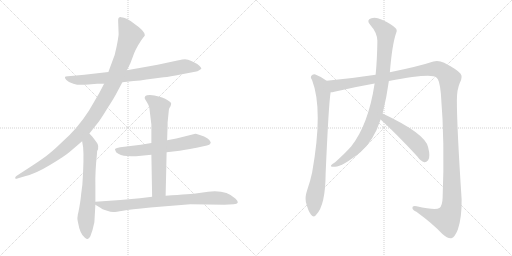
t = 0.00 s
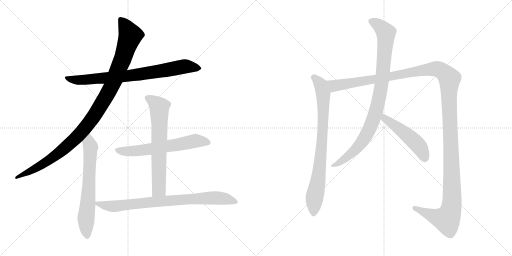
t = 1.86 s
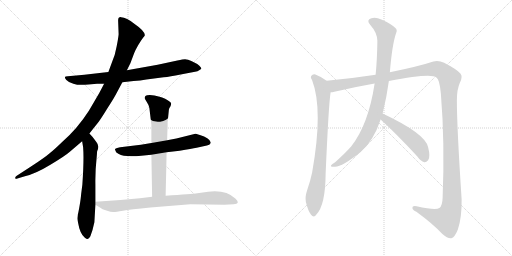
t = 3.72 s
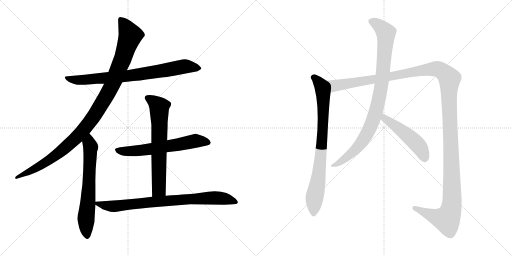
t = 5.58 s
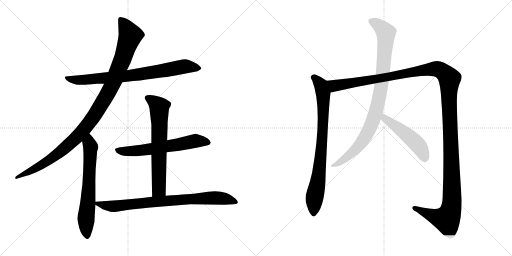
t = 7.45 s
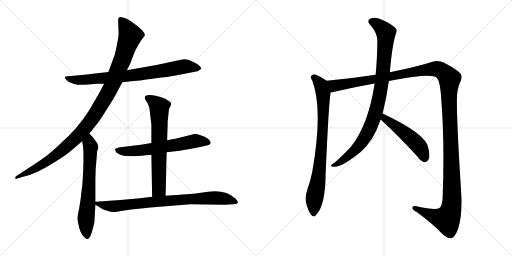
t = 9.31 s

The animated SVG that drew these frames (rendered in a browser with its animation timeline set to each time). Animation: 10 CSS @keyframes rules; one cycle of 9.31 s.

<svg version="1.1" viewBox="0 0 2048 1024" xmlns="http://www.w3.org/2000/svg">
  <g stroke="lightgray" stroke-dasharray="1,1" stroke-width="1" transform="scale(4, 4)">
    <line x1="0" y1="0" x2="256" y2="256"></line>
    <line x1="256" y1="0" x2="0" y2="256"></line>
    <line x1="128" y1="0" x2="128" y2="256"></line>
    <line x1="0" y1="128" x2="256" y2="128"></line>
    <line x1="256" y1="0" x2="512" y2="256"></line>
    <line x1="512" y1="0" x2="256" y2="256"></line>
    <line x1="384" y1="0" x2="384" y2="256"></line>
    <line x1="256" y1="128" x2="512" y2="128"></line>
  </g>
<g transform="scale(1, -1) translate(0, -850)">
   <style type="text/css">
    @keyframes keyframes0 {
      from {
       stroke: black;
       stroke-dashoffset: 790;
       stroke-width: 128;
       }
       72% {
       animation-timing-function: step-end;
       stroke: black;
       stroke-dashoffset: 0;
       stroke-width: 128;
       }
       to {
       stroke: black;
       stroke-width: 1024;
       }
       }
       #make-me-a-hanzi-animation-0 {
         animation: keyframes0 0.892904s both;
         animation-delay: 0.000000s;
         animation-timing-function: linear;
       }
    @keyframes keyframes1 {
      from {
       stroke: black;
       stroke-dashoffset: 1086;
       stroke-width: 128;
       }
       78% {
       animation-timing-function: step-end;
       stroke: black;
       stroke-dashoffset: 0;
       stroke-width: 128;
       }
       to {
       stroke: black;
       stroke-width: 1024;
       }
       }
       #make-me-a-hanzi-animation-1 {
         animation: keyframes1 1.133789s both;
         animation-delay: 0.892904s;
         animation-timing-function: linear;
       }
    @keyframes keyframes2 {
      from {
       stroke: black;
       stroke-dashoffset: 659;
       stroke-width: 128;
       }
       68% {
       animation-timing-function: step-end;
       stroke: black;
       stroke-dashoffset: 0;
       stroke-width: 128;
       }
       to {
       stroke: black;
       stroke-width: 1024;
       }
       }
       #make-me-a-hanzi-animation-2 {
         animation: keyframes2 0.786296s both;
         animation-delay: 2.026693s;
         animation-timing-function: linear;
       }
    @keyframes keyframes3 {
      from {
       stroke: black;
       stroke-dashoffset: 627;
       stroke-width: 128;
       }
       67% {
       animation-timing-function: step-end;
       stroke: black;
       stroke-dashoffset: 0;
       stroke-width: 128;
       }
       to {
       stroke: black;
       stroke-width: 1024;
       }
       }
       #make-me-a-hanzi-animation-3 {
         animation: keyframes3 0.760254s both;
         animation-delay: 2.812989s;
         animation-timing-function: linear;
       }
    @keyframes keyframes4 {
      from {
       stroke: black;
       stroke-dashoffset: 677;
       stroke-width: 128;
       }
       69% {
       animation-timing-function: step-end;
       stroke: black;
       stroke-dashoffset: 0;
       stroke-width: 128;
       }
       to {
       stroke: black;
       stroke-width: 1024;
       }
       }
       #make-me-a-hanzi-animation-4 {
         animation: keyframes4 0.800944s both;
         animation-delay: 3.573243s;
         animation-timing-function: linear;
       }
    @keyframes keyframes5 {
      from {
       stroke: black;
       stroke-dashoffset: 811;
       stroke-width: 128;
       }
       73% {
       animation-timing-function: step-end;
       stroke: black;
       stroke-dashoffset: 0;
       stroke-width: 128;
       }
       to {
       stroke: black;
       stroke-width: 1024;
       }
       }
       #make-me-a-hanzi-animation-5 {
         animation: keyframes5 0.909993s both;
         animation-delay: 4.374187s;
         animation-timing-function: linear;
       }
    @keyframes keyframes6 {
      from {
       stroke: black;
       stroke-dashoffset: 816;
       stroke-width: 128;
       }
       73% {
       animation-timing-function: step-end;
       stroke: black;
       stroke-dashoffset: 0;
       stroke-width: 128;
       }
       to {
       stroke: black;
       stroke-width: 1024;
       }
       }
       #make-me-a-hanzi-animation-6 {
         animation: keyframes6 0.914062s both;
         animation-delay: 5.284180s;
         animation-timing-function: linear;
       }
    @keyframes keyframes7 {
      from {
       stroke: black;
       stroke-dashoffset: 1467;
       stroke-width: 128;
       }
       83% {
       animation-timing-function: step-end;
       stroke: black;
       stroke-dashoffset: 0;
       stroke-width: 128;
       }
       to {
       stroke: black;
       stroke-width: 1024;
       }
       }
       #make-me-a-hanzi-animation-7 {
         animation: keyframes7 1.443848s both;
         animation-delay: 6.198242s;
         animation-timing-function: linear;
       }
    @keyframes keyframes8 {
      from {
       stroke: black;
       stroke-dashoffset: 933;
       stroke-width: 128;
       }
       75% {
       animation-timing-function: step-end;
       stroke: black;
       stroke-dashoffset: 0;
       stroke-width: 128;
       }
       to {
       stroke: black;
       stroke-width: 1024;
       }
       }
       #make-me-a-hanzi-animation-8 {
         animation: keyframes8 1.009277s both;
         animation-delay: 7.642090s;
         animation-timing-function: linear;
       }
    @keyframes keyframes9 {
      from {
       stroke: black;
       stroke-dashoffset: 496;
       stroke-width: 128;
       }
       62% {
       animation-timing-function: step-end;
       stroke: black;
       stroke-dashoffset: 0;
       stroke-width: 128;
       }
       to {
       stroke: black;
       stroke-width: 1024;
       }
       }
       #make-me-a-hanzi-animation-9 {
         animation: keyframes9 0.653646s both;
         animation-delay: 8.651367s;
         animation-timing-function: linear;
       }
</style>
<path d="M 489.5 521.5 L 534.5 526.5 Q 561.5 527.5 585.5 532.5 L 654.5 541.5 Q 679.5 543.5 722.5 552.5 L 769.5 561.5 Q 792.5 563.5 805.5 575.5 Q 805.5 579.5 797.5 587.5 Q 789.5 595.5 769.5 604.5 Q 749.5 613.5 740.5 613.5 Q 732.5 613.5 709.5 608.5 L 630.5 591.5 L 507.5 569.5 L 433.5 562.5 L 337.5 551.5 L 271.5 545.5 Q 259.5 545.5 259.5 541.5 Q 259.5 537.5 265.5 530.5 Q 272.5 522.5 293.5 515.5 Q 315.5 507.5 353.5 512.5 L 388.5 515.5 L 416.5 515.5 L 489.5 521.5 Z" fill="lightgray"></path> 
<path d="M 357.5 316.5 L 388.5 355.5 Q 398.5 366.5 428.5 415.5 Q 459.5 463.5 466.5 478.5 L 489.5 521.5 L 507.5 569.5 L 521.5 597.5 L 536.5 637.5 Q 540.5 648.5 552.5 669.5 Q 565.5 690.5 571.5 698.5 Q 577.5 705.5 579.5 709.5 Q 579.5 726.5 538.5 754.5 Q 505.5 781.5 484.5 781.5 Q 472.5 782.5 472.5 768.5 L 474.5 713.5 Q 473.5 699.5 466.5 664.5 Q 460.5 629.5 447.5 600.5 L 433.5 562.5 L 416.5 515.5 L 396.5 477.5 L 355.5 407.5 Q 309.5 335.5 247.5 281.5 Q 215.5 250.5 197.5 236.5 Q 180.5 221.5 128.5 187.5 L 65.5 146.5 Q 60.5 142.5 60.5 137.5 Q 65.5 132.5 69.5 136.5 L 99.5 145.5 Q 142.5 155.5 201.5 191.5 Q 261.5 227.5 280.5 244.5 L 328.5 285.5 L 357.5 316.5 Z" fill="lightgray"></path> 
<path d="M 311.5 -6.5 L 309.5 -22.5 Q 309.5 -29.5 312.5 -41.5 Q 319.5 -83.5 338.5 -99.5 Q 345.5 -105.5 350.5 -105.5 Q 354.5 -106.5 361.5 -94.5 Q 371.5 -68.5 377.5 -38.5 L 381.5 31.5 L 381.5 43.5 L 381.5 113.5 Q 380.5 165.5 387.5 231.5 L 388.5 245.5 Q 399.5 265.5 385.5 282.5 L 370.5 302.5 L 357.5 316.5 C 337.5 338.5 323.5 315.5 328.5 285.5 L 332.5 261.5 Q 336.5 214.5 329.5 112.5 L 324.5 73.5 Q 323.5 57.5 318.5 28.5 Q 313.5 -0.5 311.5 -6.5 Z" fill="lightgray"></path> 
<path d="M 666.5 241.5 L 718.5 247.5 Q 767.5 255.5 786.5 259.5 L 827.5 268.5 Q 839.5 271.5 841.5 276.5 Q 844.5 280.5 841.5 283.5 Q 837.5 298.5 799.5 310.5 Q 783.5 315.5 781.5 315.5 L 705.5 296.5 L 668.5 289.5 L 605.5 278.5 L 563.5 271.5 L 480.5 261.5 Q 461.5 257.5 459.5 253.5 L 464.5 241.5 Q 480.5 227.5 508.5 226.5 Q 537.5 224.5 544.5 225.5 L 605.5 231.5 L 666.5 241.5 Z" fill="lightgray"></path> 
<path d="M 662.5 67.5 L 666.5 241.5 L 668.5 289.5 L 669.5 324.5 Q 670.5 334.5 670.5 361.5 L 675.5 411.5 Q 676.5 418.5 681.5 424.5 Q 684.5 430.5 684.5 437.5 Q 683.5 443.5 660.5 455.5 Q 638.5 466.5 599.5 470.5 Q 585.5 470.5 581.5 466.5 Q 578.5 461.5 578.5 458.5 Q 578.5 455.5 586.5 443.5 Q 595.5 430.5 597.5 418.5 L 605.5 351.5 L 605.5 278.5 L 605.5 231.5 L 608.5 63.5 C 609.5 33.5 661.5 37.5 662.5 67.5 Z" fill="lightgray"></path> 
<path d="M 381.5 31.5 L 401.5 19.5 Q 407.5 13.5 425.5 8.5 Q 443.5 2.5 453.5 2.5 Q 463.5 2.5 491.5 7.5 Q 520.5 12.5 601.5 20.5 L 761.5 33.5 L 897.5 31.5 L 934.5 33.5 Q 963.5 34.5 942.5 55.5 Q 903.5 92.5 832.5 83.5 L 789.5 77.5 Q 767.5 74.5 662.5 67.5 L 608.5 63.5 L 559.5 57.5 L 481.5 50.5 L 381.5 43.5 C 363.5 42.5 363.5 42.5 381.5 31.5 Z" fill="lightgray"></path> 
<path d="M 1306.5 527.0 Q 1285.5 543.0 1261.5 552.0 Q 1251.5 555.0 1244.5 546.0 Q 1240.5 540.0 1248.5 529.0 Q 1293.5 412.0 1248.5 160.0 Q 1241.5 126.0 1228.5 89.0 Q 1219.5 62.0 1223.5 42.0 Q 1232.5 6.0 1243.5 -8.0 Q 1255.5 -23.0 1265.5 -8.0 Q 1301.5 29.0 1302.5 154.0 Q 1314.5 433.0 1322.5 481.0 C 1326.5 511.0 1326.5 513.0 1306.5 527.0 Z" fill="lightgray"></path> 
<path d="M 1555.5 526.0 Q 1726.5 559.0 1745.5 540.0 Q 1758.5 533.0 1763.5 475.0 Q 1779.5 280.0 1770.5 59.0 Q 1769.5 26.0 1757.5 18.0 Q 1742.5 8.0 1666.5 25.0 Q 1648.5 29.0 1649.5 18.0 Q 1650.5 9.0 1665.5 3.0 Q 1732.5 -46.0 1768.5 -85.0 Q 1792.5 -106.0 1805.5 -103.0 Q 1818.5 -100.0 1831.5 -68.0 Q 1847.5 -19.0 1846.5 53.0 Q 1827.5 342.0 1827.5 449.0 Q 1827.5 492.0 1839.5 519.0 Q 1852.5 544.0 1841.5 556.0 Q 1828.5 572.0 1776.5 599.0 Q 1754.5 609.0 1733.5 604.0 Q 1676.5 585.0 1559.5 561.0 L 1502.5 551.0 Q 1405.5 536.0 1306.5 527.0 C 1276.5 524.0 1293.5 475.0 1322.5 481.0 Q 1329.5 481.0 1337.5 483.0 Q 1412.5 501.0 1498.5 516.0 L 1555.5 526.0 Z" fill="lightgray"></path> 
<path d="M 1530.5 396.0 Q 1546.5 460.0 1555.5 526.0 L 1559.5 561.0 Q 1568.5 672.0 1584.5 718.0 Q 1590.5 730.0 1581.5 738.0 Q 1562.5 756.0 1525.5 772.0 Q 1503.5 782.0 1485.5 777.0 Q 1463.5 770.0 1480.5 751.0 Q 1508.5 720.0 1509.5 687.0 Q 1508.5 612.0 1502.5 551.0 L 1498.5 516.0 Q 1473.5 351.0 1404.5 264.0 Q 1380.5 237.0 1340.5 201.0 Q 1327.5 194.0 1324.5 189.0 Q 1320.5 182.0 1337.5 183.0 Q 1365.5 180.0 1442.5 242.0 Q 1494.5 287.0 1522.5 372.0 L 1530.5 396.0 Z" fill="lightgray"></path> 
<path d="M 1522.5 372.0 Q 1589.5 311.0 1669.5 224.0 Q 1682.5 205.0 1697.5 201.0 Q 1704.5 200.0 1712.5 209.0 Q 1722.5 222.0 1712.5 261.0 Q 1702.5 315.0 1530.5 396.0 C 1503.5 409.0 1500.5 392.0 1522.5 372.0 Z" fill="lightgray"></path> 
      <clipPath id="make-me-a-hanzi-clip-0">
      <path d="M 489.5 521.5 L 534.5 526.5 Q 561.5 527.5 585.5 532.5 L 654.5 541.5 Q 679.5 543.5 722.5 552.5 L 769.5 561.5 Q 792.5 563.5 805.5 575.5 Q 805.5 579.5 797.5 587.5 Q 789.5 595.5 769.5 604.5 Q 749.5 613.5 740.5 613.5 Q 732.5 613.5 709.5 608.5 L 630.5 591.5 L 507.5 569.5 L 433.5 562.5 L 337.5 551.5 L 271.5 545.5 Q 259.5 545.5 259.5 541.5 Q 259.5 537.5 265.5 530.5 Q 272.5 522.5 293.5 515.5 Q 315.5 507.5 353.5 512.5 L 388.5 515.5 L 416.5 515.5 L 489.5 521.5 Z" fill="lightgray"></path>
      </clipPath>
      <path clip-path="url(#make-me-a-hanzi-clip-0)" d="M 267.5 538.5 L 289.5 531.5 L 342.5 530.5 L 539.5 550.5 L 737.5 584.5 L 796.5 578.5 " fill="none" id="make-me-a-hanzi-animation-0" stroke-dasharray="662 1324" stroke-linecap="round"></path>

      <clipPath id="make-me-a-hanzi-clip-1">
      <path d="M 357.5 316.5 L 388.5 355.5 Q 398.5 366.5 428.5 415.5 Q 459.5 463.5 466.5 478.5 L 489.5 521.5 L 507.5 569.5 L 521.5 597.5 L 536.5 637.5 Q 540.5 648.5 552.5 669.5 Q 565.5 690.5 571.5 698.5 Q 577.5 705.5 579.5 709.5 Q 579.5 726.5 538.5 754.5 Q 505.5 781.5 484.5 781.5 Q 472.5 782.5 472.5 768.5 L 474.5 713.5 Q 473.5 699.5 466.5 664.5 Q 460.5 629.5 447.5 600.5 L 433.5 562.5 L 416.5 515.5 L 396.5 477.5 L 355.5 407.5 Q 309.5 335.5 247.5 281.5 Q 215.5 250.5 197.5 236.5 Q 180.5 221.5 128.5 187.5 L 65.5 146.5 Q 60.5 142.5 60.5 137.5 Q 65.5 132.5 69.5 136.5 L 99.5 145.5 Q 142.5 155.5 201.5 191.5 Q 261.5 227.5 280.5 244.5 L 328.5 285.5 L 357.5 316.5 Z" fill="lightgray"></path>
      </clipPath>
      <path clip-path="url(#make-me-a-hanzi-clip-1)" d="M 482.5 771.5 L 521.5 709.5 L 457.5 531.5 L 380.5 392.5 L 313.5 308.5 L 218.5 224.5 L 140.5 175.5 L 65.5 140.5 " fill="none" id="make-me-a-hanzi-animation-1" stroke-dasharray="958 1916" stroke-linecap="round"></path>

      <clipPath id="make-me-a-hanzi-clip-2">
      <path d="M 311.5 -6.5 L 309.5 -22.5 Q 309.5 -29.5 312.5 -41.5 Q 319.5 -83.5 338.5 -99.5 Q 345.5 -105.5 350.5 -105.5 Q 354.5 -106.5 361.5 -94.5 Q 371.5 -68.5 377.5 -38.5 L 381.5 31.5 L 381.5 43.5 L 381.5 113.5 Q 380.5 165.5 387.5 231.5 L 388.5 245.5 Q 399.5 265.5 385.5 282.5 L 370.5 302.5 L 357.5 316.5 C 337.5 338.5 323.5 315.5 328.5 285.5 L 332.5 261.5 Q 336.5 214.5 329.5 112.5 L 324.5 73.5 Q 323.5 57.5 318.5 28.5 Q 313.5 -0.5 311.5 -6.5 Z" fill="lightgray"></path>
      </clipPath>
      <path clip-path="url(#make-me-a-hanzi-clip-2)" d="M 355.5 308.5 L 362.5 262.5 L 343.5 -23.5 L 349.5 -93.5 " fill="none" id="make-me-a-hanzi-animation-2" stroke-dasharray="531 1062" stroke-linecap="round"></path>

      <clipPath id="make-me-a-hanzi-clip-3">
      <path d="M 666.5 241.5 L 718.5 247.5 Q 767.5 255.5 786.5 259.5 L 827.5 268.5 Q 839.5 271.5 841.5 276.5 Q 844.5 280.5 841.5 283.5 Q 837.5 298.5 799.5 310.5 Q 783.5 315.5 781.5 315.5 L 705.5 296.5 L 668.5 289.5 L 605.5 278.5 L 563.5 271.5 L 480.5 261.5 Q 461.5 257.5 459.5 253.5 L 464.5 241.5 Q 480.5 227.5 508.5 226.5 Q 537.5 224.5 544.5 225.5 L 605.5 231.5 L 666.5 241.5 Z" fill="lightgray"></path>
      </clipPath>
      <path clip-path="url(#make-me-a-hanzi-clip-3)" d="M 466.5 249.5 L 565.5 248.5 L 785.5 286.5 L 833.5 280.5 " fill="none" id="make-me-a-hanzi-animation-3" stroke-dasharray="499 998" stroke-linecap="round"></path>

      <clipPath id="make-me-a-hanzi-clip-4">
      <path d="M 662.5 67.5 L 666.5 241.5 L 668.5 289.5 L 669.5 324.5 Q 670.5 334.5 670.5 361.5 L 675.5 411.5 Q 676.5 418.5 681.5 424.5 Q 684.5 430.5 684.5 437.5 Q 683.5 443.5 660.5 455.5 Q 638.5 466.5 599.5 470.5 Q 585.5 470.5 581.5 466.5 Q 578.5 461.5 578.5 458.5 Q 578.5 455.5 586.5 443.5 Q 595.5 430.5 597.5 418.5 L 605.5 351.5 L 605.5 278.5 L 605.5 231.5 L 608.5 63.5 C 609.5 33.5 661.5 37.5 662.5 67.5 Z" fill="lightgray"></path>
      </clipPath>
      <path clip-path="url(#make-me-a-hanzi-clip-4)" d="M 588.5 459.5 L 637.5 422.5 L 636.5 107.5 L 635.5 93.5 L 614.5 71.5 " fill="none" id="make-me-a-hanzi-animation-4" stroke-dasharray="549 1098" stroke-linecap="round"></path>

      <clipPath id="make-me-a-hanzi-clip-5">
      <path d="M 381.5 31.5 L 401.5 19.5 Q 407.5 13.5 425.5 8.5 Q 443.5 2.5 453.5 2.5 Q 463.5 2.5 491.5 7.5 Q 520.5 12.5 601.5 20.5 L 761.5 33.5 L 897.5 31.5 L 934.5 33.5 Q 963.5 34.5 942.5 55.5 Q 903.5 92.5 832.5 83.5 L 789.5 77.5 Q 767.5 74.5 662.5 67.5 L 608.5 63.5 L 559.5 57.5 L 481.5 50.5 L 381.5 43.5 C 363.5 42.5 363.5 42.5 381.5 31.5 Z" fill="lightgray"></path>
      </clipPath>
      <path clip-path="url(#make-me-a-hanzi-clip-5)" d="M 389.5 37.5 L 456.5 25.5 L 676.5 49.5 L 843.5 58.5 L 894.5 56.5 L 940.5 43.5 " fill="none" id="make-me-a-hanzi-animation-5" stroke-dasharray="683 1366" stroke-linecap="round"></path>

      <clipPath id="make-me-a-hanzi-clip-6">
      <path d="M 1306.5 527.0 Q 1285.5 543.0 1261.5 552.0 Q 1251.5 555.0 1244.5 546.0 Q 1240.5 540.0 1248.5 529.0 Q 1293.5 412.0 1248.5 160.0 Q 1241.5 126.0 1228.5 89.0 Q 1219.5 62.0 1223.5 42.0 Q 1232.5 6.0 1243.5 -8.0 Q 1255.5 -23.0 1265.5 -8.0 Q 1301.5 29.0 1302.5 154.0 Q 1314.5 433.0 1322.5 481.0 C 1326.5 511.0 1326.5 513.0 1306.5 527.0 Z" fill="lightgray"></path>
      </clipPath>
      <path clip-path="url(#make-me-a-hanzi-clip-6)" d="M 1254.5 541.0 L 1278.5 518.0 L 1290.5 486.0 L 1293.5 392.0 L 1283.5 218.0 L 1257.5 52.0 L 1254.5 -4.0 " fill="none" id="make-me-a-hanzi-animation-6" stroke-dasharray="688 1376" stroke-linecap="round"></path>

      <clipPath id="make-me-a-hanzi-clip-7">
      <path d="M 1555.5 526.0 Q 1726.5 559.0 1745.5 540.0 Q 1758.5 533.0 1763.5 475.0 Q 1779.5 280.0 1770.5 59.0 Q 1769.5 26.0 1757.5 18.0 Q 1742.5 8.0 1666.5 25.0 Q 1648.5 29.0 1649.5 18.0 Q 1650.5 9.0 1665.5 3.0 Q 1732.5 -46.0 1768.5 -85.0 Q 1792.5 -106.0 1805.5 -103.0 Q 1818.5 -100.0 1831.5 -68.0 Q 1847.5 -19.0 1846.5 53.0 Q 1827.5 342.0 1827.5 449.0 Q 1827.5 492.0 1839.5 519.0 Q 1852.5 544.0 1841.5 556.0 Q 1828.5 572.0 1776.5 599.0 Q 1754.5 609.0 1733.5 604.0 Q 1676.5 585.0 1559.5 561.0 L 1502.5 551.0 Q 1405.5 536.0 1306.5 527.0 C 1276.5 524.0 1293.5 475.0 1322.5 481.0 Q 1329.5 481.0 1337.5 483.0 Q 1412.5 501.0 1498.5 516.0 L 1555.5 526.0 Z" fill="lightgray"></path>
      </clipPath>
      <path clip-path="url(#make-me-a-hanzi-clip-7)" d="M 1314.5 523.0 L 1339.5 506.0 L 1737.5 575.0 L 1761.5 569.0 L 1795.5 540.0 L 1807.5 169.0 L 1804.5 13.0 L 1786.5 -27.0 L 1779.5 -27.0 L 1745.5 -19.0 L 1658.5 18.0 " fill="none" id="make-me-a-hanzi-animation-7" stroke-dasharray="1339 2678" stroke-linecap="round"></path>

      <clipPath id="make-me-a-hanzi-clip-8">
      <path d="M 1530.5 396.0 Q 1546.5 460.0 1555.5 526.0 L 1559.5 561.0 Q 1568.5 672.0 1584.5 718.0 Q 1590.5 730.0 1581.5 738.0 Q 1562.5 756.0 1525.5 772.0 Q 1503.5 782.0 1485.5 777.0 Q 1463.5 770.0 1480.5 751.0 Q 1508.5 720.0 1509.5 687.0 Q 1508.5 612.0 1502.5 551.0 L 1498.5 516.0 Q 1473.5 351.0 1404.5 264.0 Q 1380.5 237.0 1340.5 201.0 Q 1327.5 194.0 1324.5 189.0 Q 1320.5 182.0 1337.5 183.0 Q 1365.5 180.0 1442.5 242.0 Q 1494.5 287.0 1522.5 372.0 L 1530.5 396.0 Z" fill="lightgray"></path>
      </clipPath>
      <path clip-path="url(#make-me-a-hanzi-clip-8)" d="M 1486.5 763.0 L 1510.5 753.0 L 1543.5 717.0 L 1527.5 523.0 L 1502.5 399.0 L 1475.5 330.0 L 1432.5 263.0 L 1377.5 213.0 L 1331.5 187.0 " fill="none" id="make-me-a-hanzi-animation-8" stroke-dasharray="805 1610" stroke-linecap="round"></path>

      <clipPath id="make-me-a-hanzi-clip-9">
      <path d="M 1522.5 372.0 Q 1589.5 311.0 1669.5 224.0 Q 1682.5 205.0 1697.5 201.0 Q 1704.5 200.0 1712.5 209.0 Q 1722.5 222.0 1712.5 261.0 Q 1702.5 315.0 1530.5 396.0 C 1503.5 409.0 1500.5 392.0 1522.5 372.0 Z" fill="lightgray"></path>
      </clipPath>
      <path clip-path="url(#make-me-a-hanzi-clip-9)" d="M 1539.5 386.0 L 1540.5 376.0 L 1668.5 274.0 L 1687.5 246.0 L 1698.5 216.0 " fill="none" id="make-me-a-hanzi-animation-9" stroke-dasharray="368 736" stroke-linecap="round"></path>

</g>
</svg>
